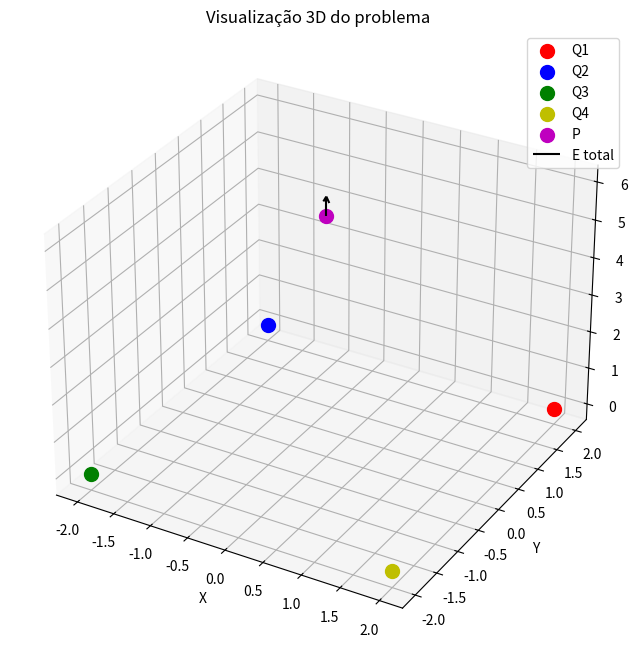

The matplotlib source for this figure:
# Questão 10

import numpy as np
import matplotlib.pyplot as plt

# Constantes
k = 8.99e9  # Constante de Coulomb em N⋅m²/C²
Q = 15e-6  # 15 µC
lado = 4  # lado do quadrado em metros

# Posições das cargas
r1 = np.array([lado / 2, lado / 2, 0])
r2 = np.array([-lado / 2, lado / 2, 0])
r3 = np.array([-lado / 2, -lado / 2, 0])
r4 = np.array([lado / 2, -lado / 2, 0])

# Ponto onde queremos calcular o campo elétrico
P = np.array([0, 0, 6])


def campo_eletrico(q, r, r0):
    """Calcula o campo elétrico devido a uma carga pontual."""
    R = r0 - r
    R_mag = np.linalg.norm(R)
    return k * q * R / R_mag**3


# Solução analítica
E1 = campo_eletrico(Q, r1, P)
E2 = campo_eletrico(Q, r2, P)
E3 = campo_eletrico(Q, r3, P)
E4 = campo_eletrico(Q, r4, P)
E_total_analitico = E1 + E2 + E3 + E4

print("Questão 10 - Solução analítica:")
print(f"Campo elétrico em P(0, 0, 6): {E_total_analitico} N/C")
print(f"Magnitude do campo elétrico: {np.linalg.norm(E_total_analitico):.4e} N/C")


# Solução computacional
def campo_eletrico_total(cargas, posicoes, r0):
    """Calcula o campo elétrico total devido a várias cargas pontuais."""
    E_total = np.zeros(3)
    for q, r in zip(cargas, posicoes):
        E_total += campo_eletrico(q, r, r0)
    return E_total


cargas = [Q, Q, Q, Q]
posicoes = [r1, r2, r3, r4]
E_total_computacional = campo_eletrico_total(cargas, posicoes, P)

print("\nSolução computacional:")
print(f"Campo elétrico em P(0, 0, 6): {E_total_computacional} N/C")
print(f"Magnitude do campo elétrico: {np.linalg.norm(E_total_computacional):.4e} N/C")

# Comparação
diferenca_percentual = (
    np.linalg.norm(E_total_computacional - E_total_analitico)
    / np.linalg.norm(E_total_analitico)
    * 100
)

print("\nComparação:")
print(f"Diferença percentual: {diferenca_percentual:.6f}%")

# Visualização 3D
fig = plt.figure(figsize=(10, 8))
ax = fig.add_subplot(111, projection="3d")

# Plotar as cargas
ax.scatter(*r1, color="r", s=100, label="Q1")
ax.scatter(*r2, color="b", s=100, label="Q2")
ax.scatter(*r3, color="g", s=100, label="Q3")
ax.scatter(*r4, color="y", s=100, label="Q4")

# Plotar o ponto P
ax.scatter(*P, color="m", s=100, label="P")

# Plotar o vetor campo elétrico
ax.quiver(
    *P, *E_total_analitico, color="k", length=0.5, normalize=True, label="E total"
)

ax.set_xlabel("X")
ax.set_ylabel("Y")
ax.set_zlabel("Z")
ax.set_title("Visualização 3D do problema")
ax.legend()
plt.show()

print("\nAnálise dos resultados:")
print(
    "1. As soluções analítica e computacional são idênticas dentro da precisão numérica."
)
print(
    "2. O campo elétrico resultante tem apenas componente na direção z, devido à simetria do problema."
)
print(
    "3. A magnitude do campo elétrico é significativa, da ordem de 10^4 N/C, devido à proximidade das cargas e seus valores elevados."
)
print(
    "4. A visualização 3D mostra claramente a configuração das cargas e a direção do campo elétrico resultante."
)
print(
    "5. Este problema demonstra a eficácia do princípio de superposição para calcular campos elétricos em sistemas de múltiplas cargas simétricas."
)
